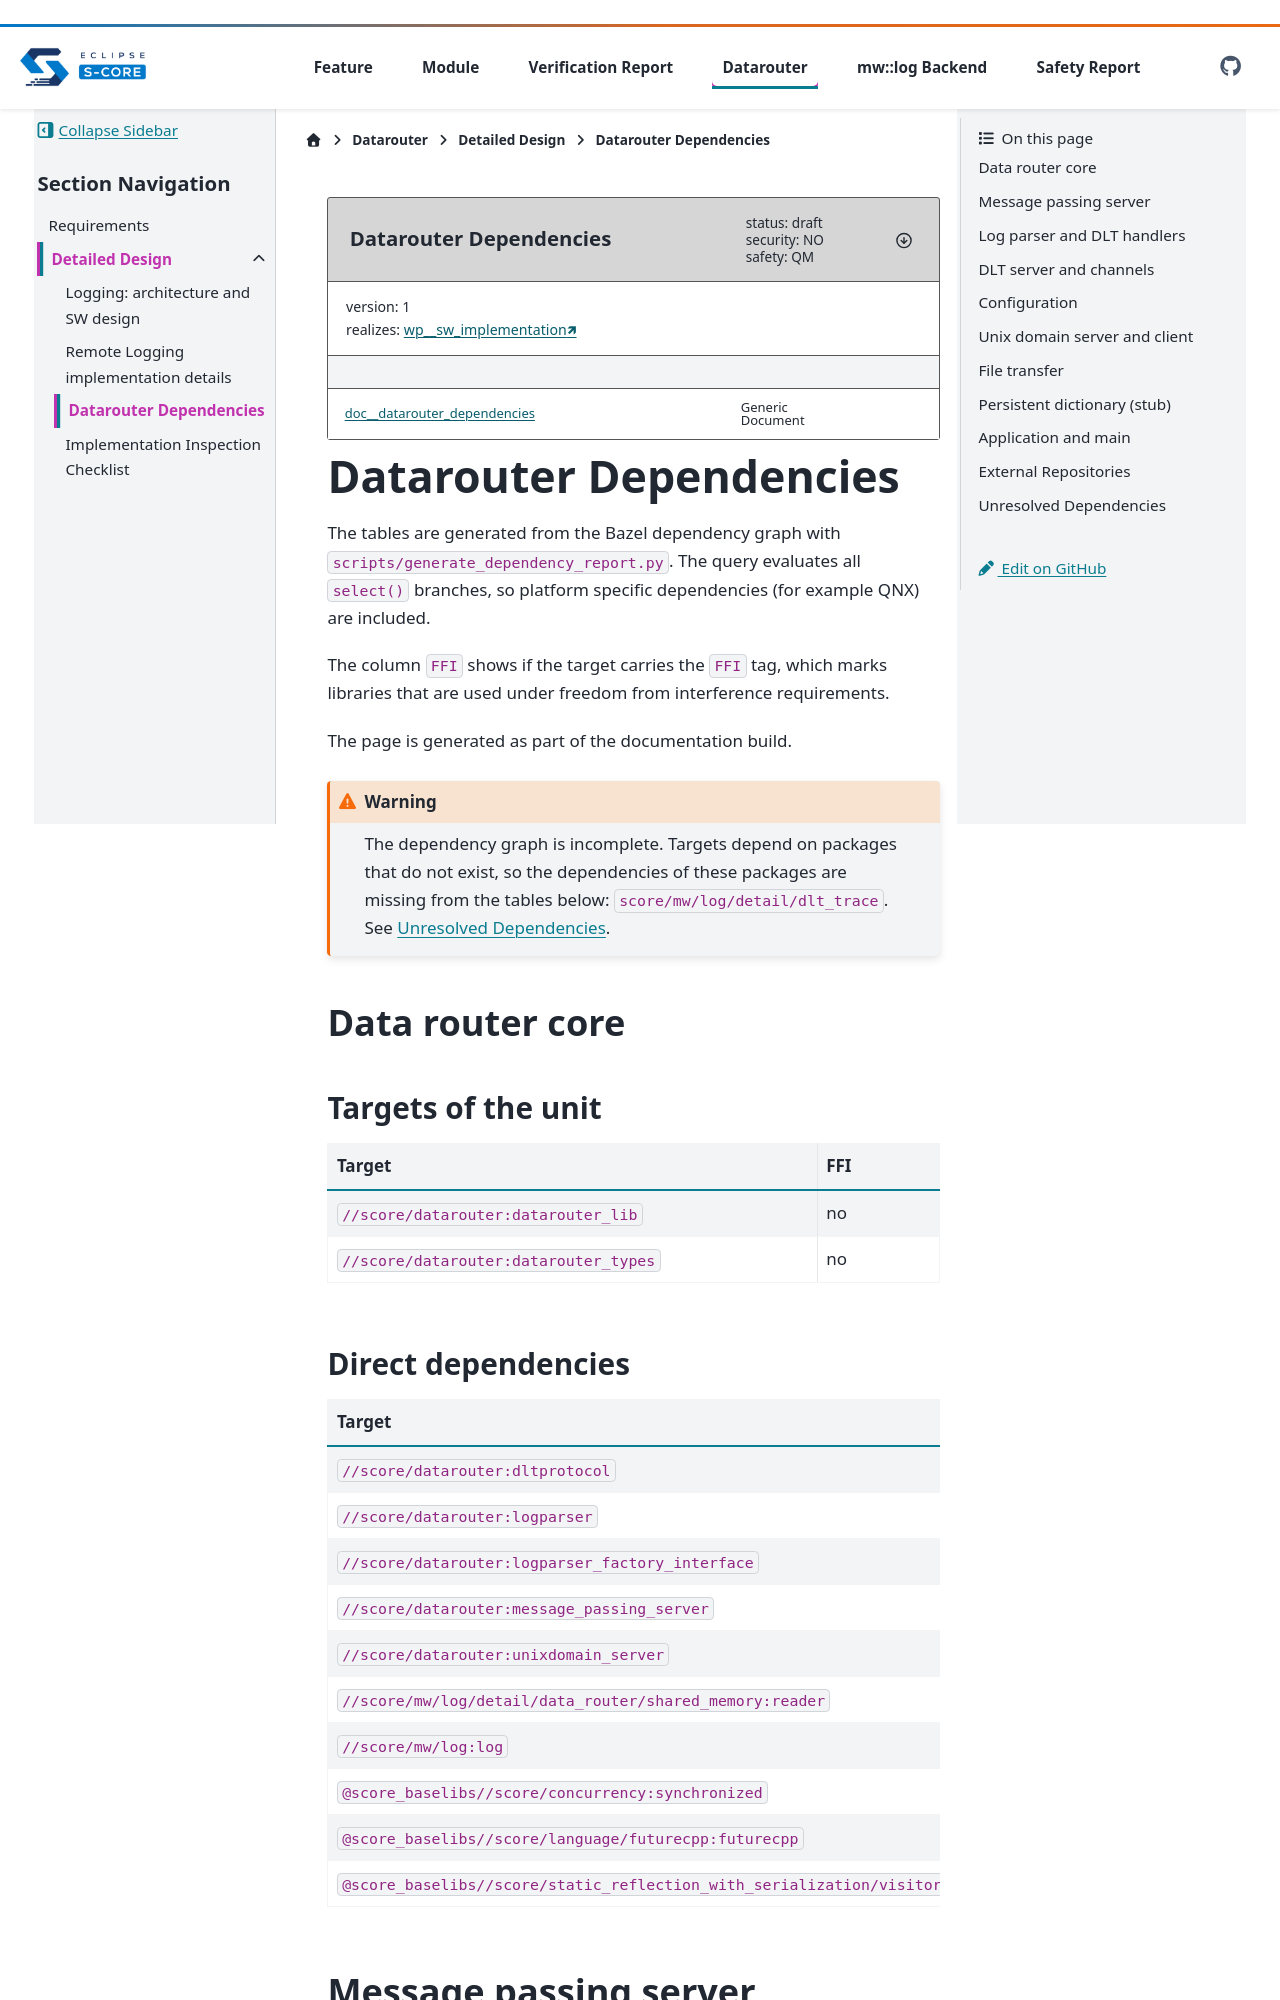

repository: eclipse-score/logging · page: main/components/datarouter/detailed_design/dependencies.html · generator: sphinx

..
   # *******************************************************************************
   # Copyright (c) 2026 Contributors to the Eclipse Foundation
   #
   # See the NOTICE file(s) distributed with this work for additional
   # information regarding copyright ownership.
   #
   # This program and the accompanying materials are made available under the
   # terms of the Apache License Version 2.0 which is available at
   # https://www.apache.org/licenses/LICENSE-2.0
   #
   # SPDX-License-Identifier: Apache-2.0
   # *******************************************************************************

.. Generated by scripts/generate_dependency_report.py. Do not edit.

.. document:: Datarouter Dependencies
   :id: doc__datarouter_dependencies
   :status: draft
   :version: 1
   :safety: QM
   :security: NO
   :realizes: wp__sw_implementation[version==1]

Datarouter Dependencies
#######################

The tables are generated from the Bazel dependency graph with
``scripts/generate_dependency_report.py``. The query evaluates all ``select()``
branches, so platform specific dependencies (for example QNX) are included.

The column ``FFI`` shows if the target carries the ``FFI`` tag, which marks
libraries that are used under freedom from interference requirements.

The page is generated as part of the documentation build.

.. warning::

   The dependency graph is incomplete. Targets depend on packages that do
   not exist, so the dependencies of these packages are missing from the
   tables below: ``score/mw/log/detail/dlt_trace``. See `Unresolved Dependencies`_.

Data router core
================

Targets of the unit
-------------------

.. list-table::
   :header-rows: 1
   :widths: 80 20

   * - Target
     - FFI
   * - ``//score/datarouter:datarouter_lib``
     - no
   * - ``//score/datarouter:datarouter_types``
     - no
